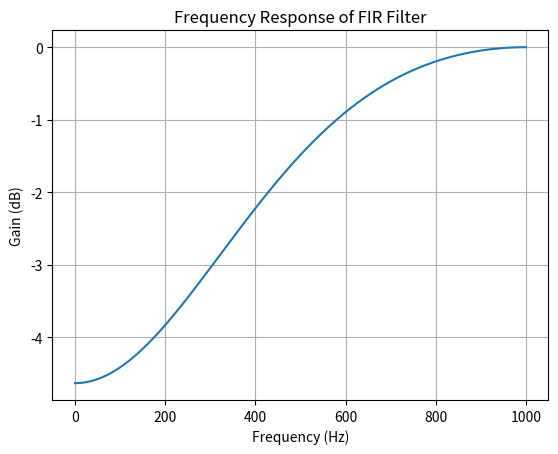

The script that saved this image:
import numpy as np
import matplotlib.pyplot as plt

# FIR filter coefficients
coefficients = [-0.01238356,
  -0.1033217,
   0.81812371,
  -0.1033217,
  -0.01238356]

# Sampling frequency
sampling_frequency = 2000  # Hz

# Compute the frequency response of the FIR filter
frequency_response = np.abs(np.fft.fft(coefficients, 4096))
frequency_axis = np.fft.fftfreq(4096, 1 / sampling_frequency)

# Plot the frequency response
plt.figure()
plt.plot(frequency_axis[0:2048], 20 * np.log10(frequency_response)[0:2048])
plt.xlabel('Frequency (Hz)')
plt.ylabel('Gain (dB)')
plt.title('Frequency Response of FIR Filter')
plt.grid(True)
plt.show()